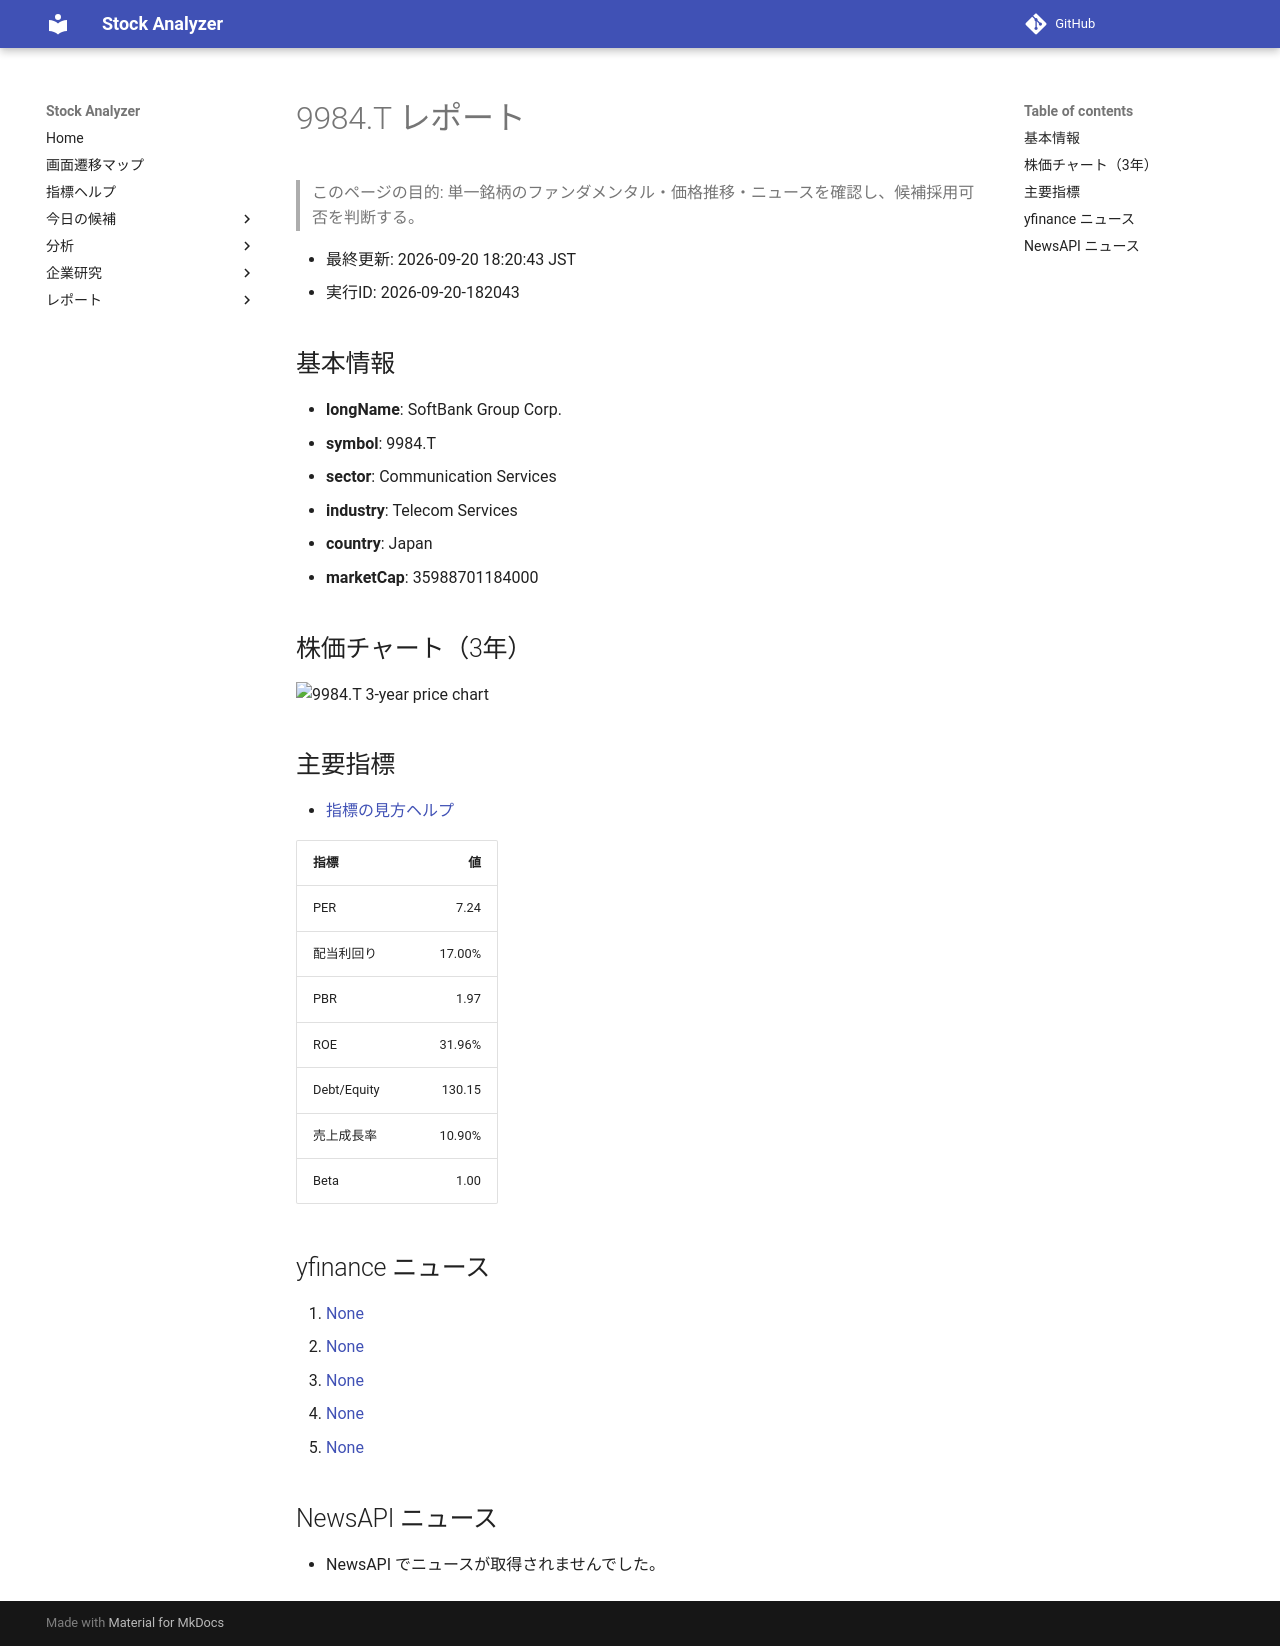

repository: Yumi-note/Making-APP · page: reports/2026-09-20/182043/9984_T/index.html · generator: mkdocs

# 9984.T レポート

> このページの目的: 単一銘柄のファンダメンタル・価格推移・ニュースを確認し、候補採用可否を判断する。

- 最終更新: 2026-09-20 18:20:43 JST
- 実行ID: 2026-09-20-182043

## 基本情報

- **longName**: SoftBank Group Corp.
- **symbol**: 9984.T
- **sector**: Communication Services
- **industry**: Telecom Services
- **country**: Japan
- **marketCap**: 35988701184000

## 株価チャート（3年）

![9984.T 3-year price chart](9984_T_3y.png)

## 主要指標

- [指標の見方ヘルプ](../../../../indicators.md)

| 指標 | 値 |
|---|---:|
| PER | 7.24 |
| 配当利回り | 17.00% |
| PBR | 1.97 |
| ROE | 31.96% |
| Debt/Equity | 130.15 |
| 売上成長率 | 10.90% |
| Beta | 1.00 |

## yfinance ニュース

1. [None](None)
2. [None](None)
3. [None](None)
4. [None](None)
5. [None](None)

## NewsAPI ニュース

- NewsAPI でニュースが取得されませんでした。
